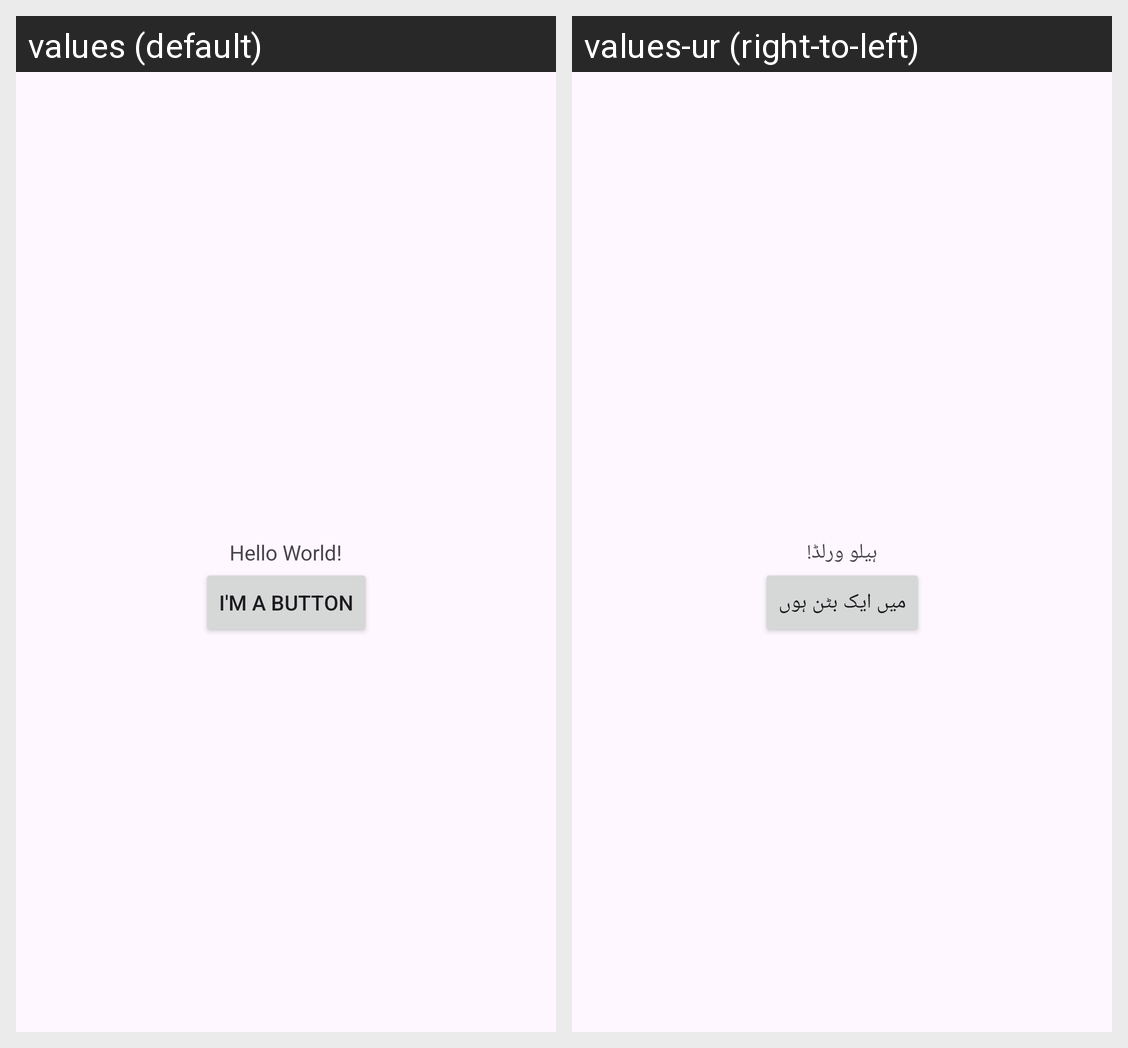

Translations of the strings shown on this Android screen, per locale in the grid:
Android screen res/layout/activity_main.xml rendered under 2 locales, left to right: values (default), values-ur (right-to-left). Device: Nexus 5 (rendered at 1080×1920; each locale shown at half size, 540×960, under a caption strip naming it); theme Theme.AndroidAssignments.
Strings drawn on this screen, with the default value and each locale's value (text and hints the layout hard-codes, and strings that could not be matched under every locale, appear in the picture but are not listed):

hello_message
  values: Hello World!
  values-ur: ہیلو ورلڈ!

ButtonText
  values: I'm a button
  values-ur: میں ایک بٹن ہوں
